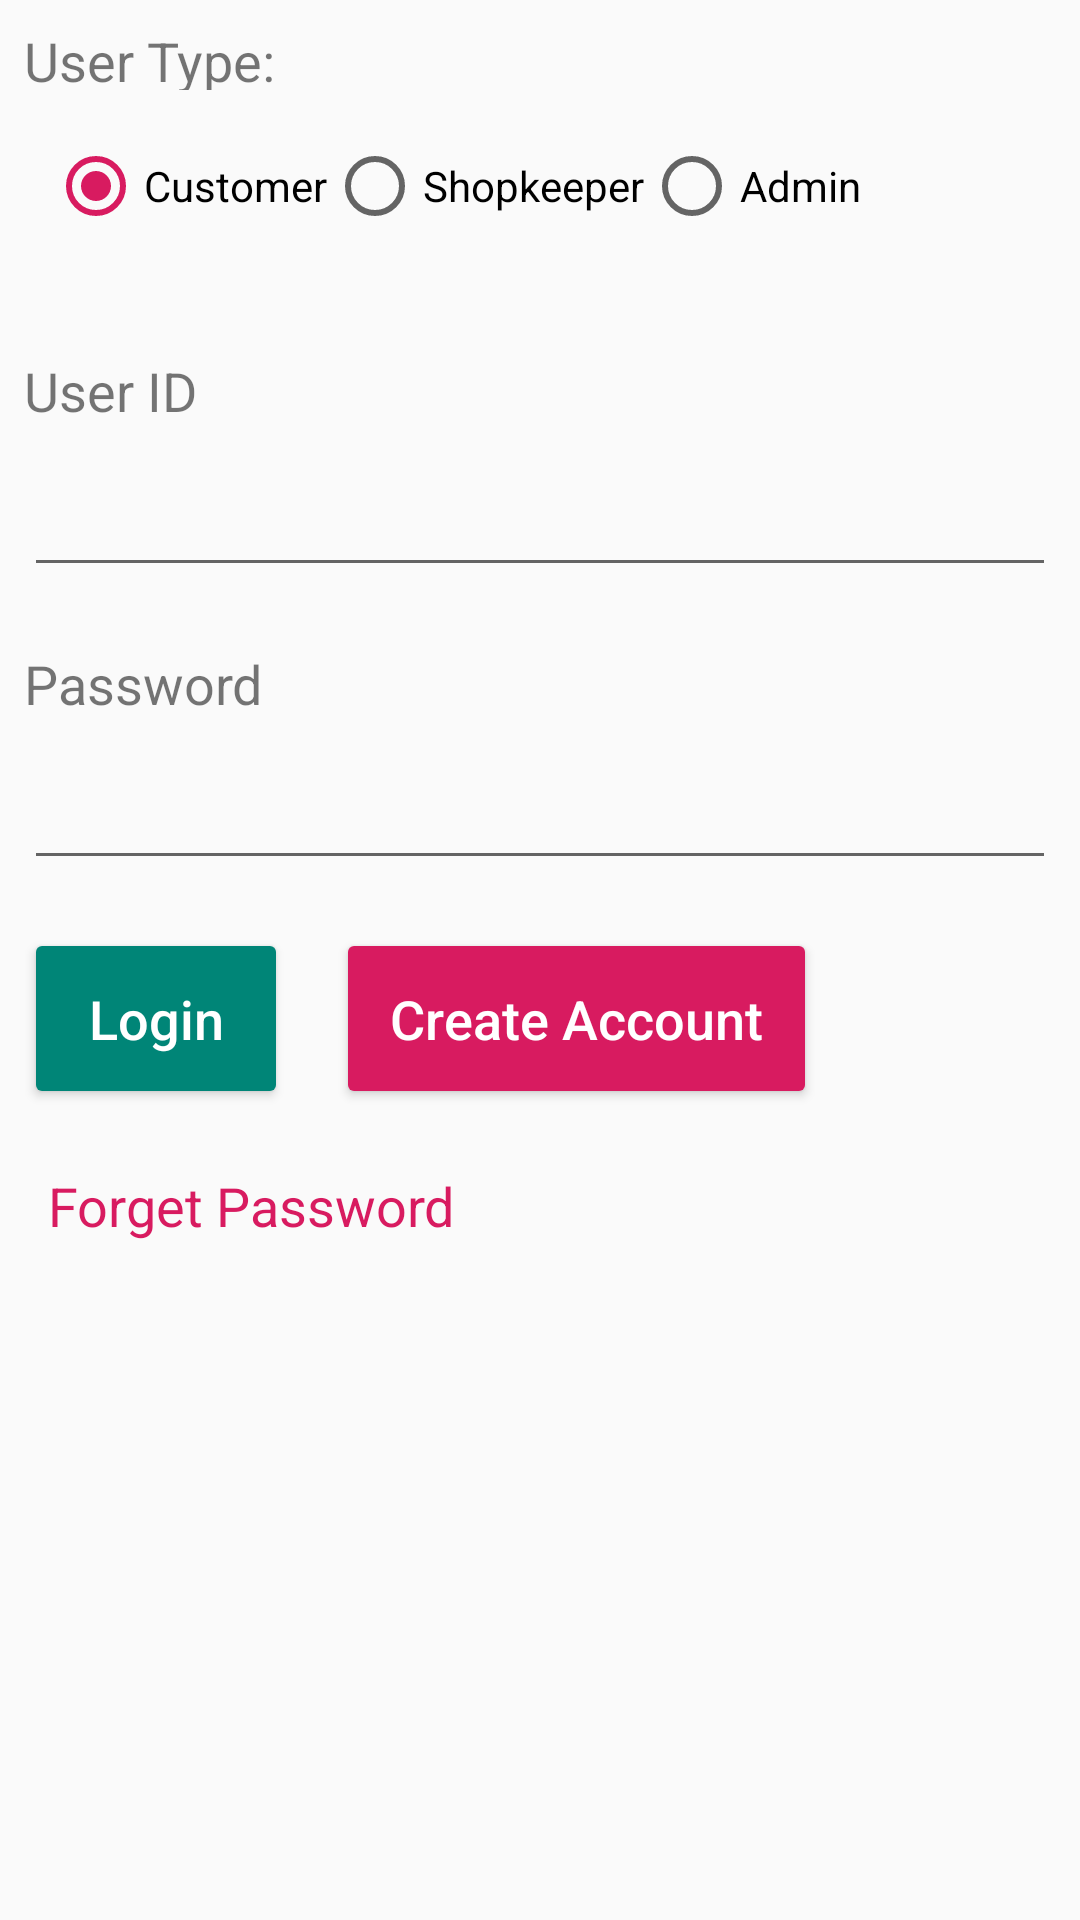

This screen was rendered from an Android layout file. Write that file and the resources it references.
<!-- AndroidManifest.xml: application theme AppTheme -->
<!-- res/layout/activity_login.xml -->
<?xml version="1.0" encoding="utf-8"?>
<ScrollView xmlns:android="http://schemas.android.com/apk/res/android"
    xmlns:app="http://schemas.android.com/apk/res-auto"
    android:scrollbars="none"
    android:layout_width="match_parent"
    android:layout_height="match_parent">

    <LinearLayout
        android:orientation="vertical"
        android:layout_width="match_parent"
        android:layout_height="0dp">
        <TextView
            android:visibility="gone"
            android:textSize="18sp"
            android:textColor="@color/colorLight"
            android:gravity="center"
            android:id="@+id/textView_warning"
            android:background="@color/colorWarning"
            android:padding="10dp"
            android:layout_width="wrap_content"
            android:layout_height="wrap_content"
            android:layout_marginLeft="8dp"
            android:layout_marginTop="8dp"
            android:layout_marginRight="8dp"
            android:text="User ID and Password was sent to your phone. Please use them to login" />

        <TextView
            android:textSize="18sp"
            android:id="@+id/textView"
            android:layout_width="match_parent"
            android:layout_height="22dp"
            android:layout_marginLeft="8dp"
            android:layout_marginTop="8dp"
            android:layout_marginRight="8dp"
            android:layout_marginBottom="8dp"
            android:text="User Type:"
            app:layout_constraintHorizontal_bias="0.03"
            app:layout_constraintVertical_bias="0.036"
            app:layout_goneMarginLeft="8dp"/>

        <RadioGroup
            android:orientation="horizontal"
            android:id="@+id/radioGroup"
            android:layout_width="match_parent"
            android:layout_height="wrap_content"
            android:layout_marginLeft="16dp"
            android:layout_marginTop="8dp"
            android:layout_marginRight="8dp"
            android:layout_marginBottom="8dp"
            app:layout_constraintHorizontal_bias="1"
            app:layout_constraintVertical_bias="0">

            <RadioButton android:id="@+id/rbCustomer" android:layout_width="wrap_content" android:layout_height="wrap_content" android:checked="true" android:text="Customer"/>
            <RadioButton android:id="@+id/rbShopkeeper" android:layout_width="wrap_content" android:layout_height="wrap_content" android:text="Shopkeeper"/>
            <RadioButton android:id="@+id/rbAdmin" android:layout_width="wrap_content" android:layout_height="wrap_content" android:text="Admin"/>
        </RadioGroup>

        <TextView
            android:textSize="18sp"
            android:id="@+id/textView2"
            android:layout_width="match_parent"
            android:layout_height="wrap_content"
            android:layout_marginLeft="8dp"
            android:layout_marginTop="32dp"
            android:layout_marginRight="8dp"
            android:text="User ID"
            app:layout_constraintHorizontal_bias="0.025"
            app:layout_constraintTop_toBottomOf="@+id/radioGroup"/>

        <EditText
            android:id="@+id/edtPhone"
            android:layout_width="match_parent"
            android:layout_height="wrap_content"
            android:layout_marginLeft="8dp"
            android:layout_marginTop="12dp"
            android:layout_marginRight="8dp"
            android:ems="10"
            android:inputType="number"
            app:layout_constraintHorizontal_bias="0"
            app:layout_constraintTop_toBottomOf="@+id/textView2"/>

        <TextView
            android:textSize="18sp"
            android:id="@+id/textView3"
            android:layout_width="match_parent"
            android:layout_height="wrap_content"
            android:layout_marginLeft="8dp"
            android:layout_marginTop="20dp"
            android:layout_marginRight="8dp"
            android:text="Password" />

        <EditText
            android:id="@+id/edtPassword"
            android:layout_width="match_parent"
            android:layout_height="wrap_content"
            android:layout_marginLeft="8dp"
            android:layout_marginTop="12dp"
            android:layout_marginRight="8dp"
            android:ems="10"
            android:inputType="numberPassword"/>

        <LinearLayout
            android:layout_width="match_parent"
            android:layout_height="wrap_content"
            android:orientation="horizontal">

            <Button
                android:textSize="18sp"
                android:textColor="@color/colorLight"
                android:id="@+id/btnLogin"
                android:backgroundTint="@color/colorPrimary"
                android:padding="18dp"
                android:layout_width="wrap_content"
                android:layout_height="wrap_content"
                android:layout_marginLeft="8dp"
                android:layout_marginTop="16dp"
                android:layout_marginRight="8dp"
                android:text="Login"
                android:textAllCaps="false" />

            <Button
                android:textSize="18sp"
                android:id="@+id/btnCreateAccount"
                android:padding="18dp"
                android:textColor="@color/colorLight"
                android:backgroundTint="@color/colorAccent"
                android:layout_width="wrap_content"
                android:layout_height="wrap_content"
                android:layout_marginLeft="8dp"
                android:layout_marginTop="16dp"
                android:layout_marginRight="8dp"
                android:text="Create Account"
                android:textAllCaps="false"/>

        </LinearLayout>

        <TextView
            android:textSize="18sp"
            android:textColor="@color/colorAccent"
            android:id="@+id/forgot_password"
            android:layout_width="wrap_content"
            android:layout_height="wrap_content"
            android:layout_marginLeft="16dp"
            android:layout_marginTop="20dp"
            android:text="Forget Password" />
    </LinearLayout>
</ScrollView>
<!-- resources referenced by this layout -->
<resources>
  <color name="colorAccent">#d81b60</color>
  <color name="colorLight">#fff</color>
  <color name="colorPrimary">#008577</color>
  <color name="colorWarning">#cca016</color>
  <style name="AppTheme" parent="Theme.AppCompat.Light.DarkActionBar">
          <item name="colorPrimary">@color/colorPrimary</item>
          <item name="colorPrimaryDark">@color/colorPrimaryDark</item>
          <item name="colorAccent">@color/colorAccent</item>
          <item name="toolbarStyle">@style/MyToolbarStyle</item>
          <item name="actionOverflowButtonStyle">@style/actionButtonOverflow</item>
      </style>
  <color name="colorPrimaryDark">#00574b</color>
  <style name="MyToolbarStyle" parent="Widget.AppCompat.Toolbar">
          <item name="titleTextColor">@color/colorLight</item>
          <item name="color">@color/colorLight</item>
      </style>
  <style name="actionButtonOverflow" parent="Widget.AppCompat.Light.ActionButton.Overflow">
          <item name="android:tint">@color/colorLight</item>
      </style>
</resources>
